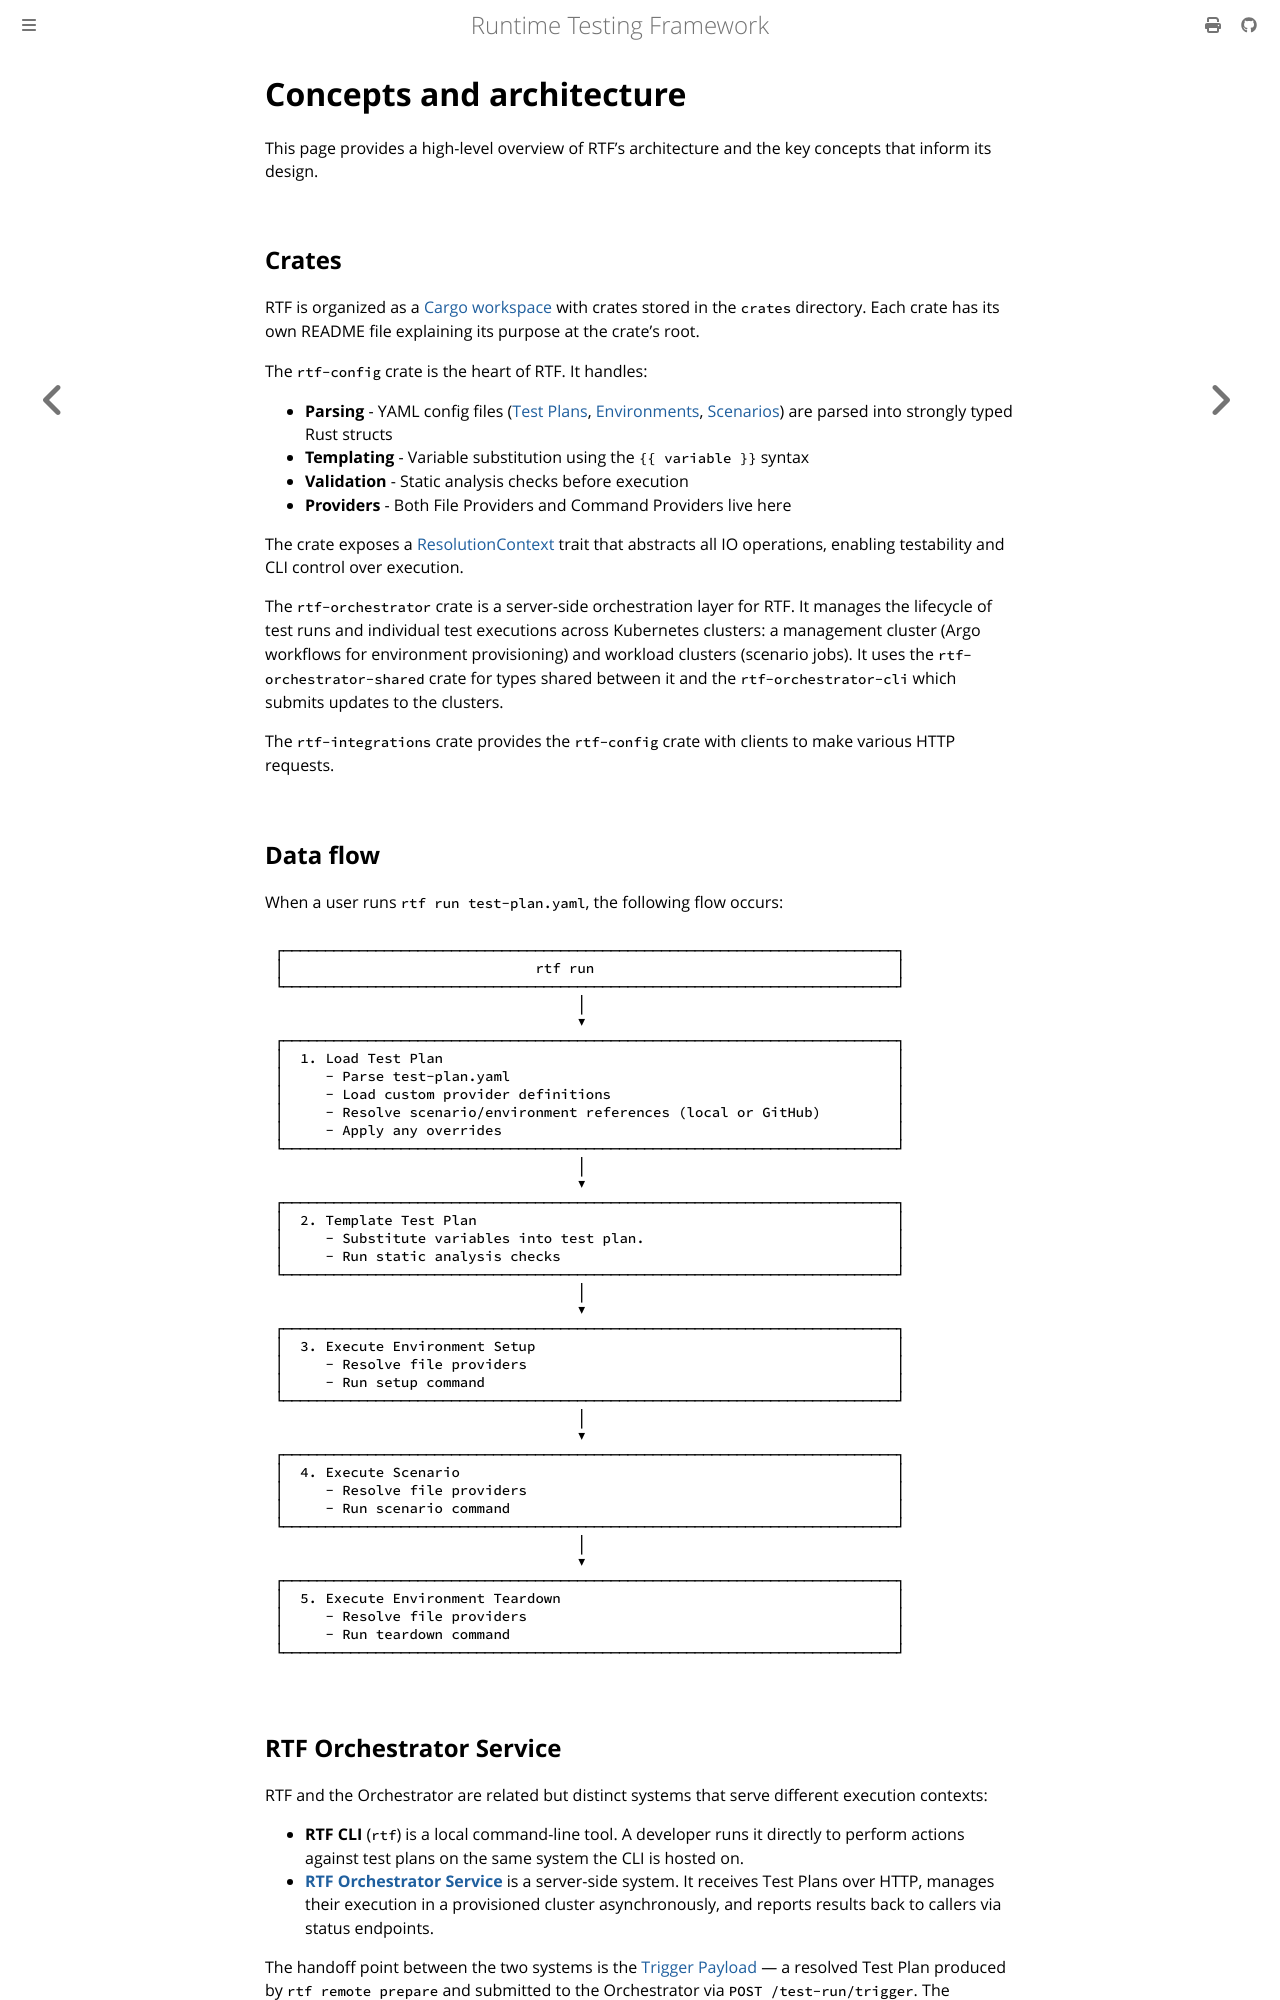

repository: apollographql/runtime-testing-framework · page: developer/explanation/concepts-and-architecture.html · generator: mdbook

<!-- diataxis-type: explanation -->

# Concepts and architecture

This page provides a high-level overview of RTF's architecture and the key concepts that inform its
design.

## Crates

RTF is organized as a [Cargo workspace][0] with crates stored in the `crates` directory. Each crate
has its own README file explaining its purpose at the crate's root.

The `rtf-config` crate is the heart of RTF. It handles:

- **Parsing** - YAML config files ([Test Plans][1], [Environments][8], [Scenarios][9]) are parsed
  into strongly typed Rust structs
- **Templating** - Variable substitution using the `{{ variable }}` syntax
- **Validation** - Static analysis checks before execution
- **Providers** - Both File Providers and Command Providers live here

The crate exposes a [ResolutionContext][2] trait that abstracts all IO operations, enabling
testability and CLI control over execution.

The `rtf-orchestrator` crate is a server-side orchestration layer for RTF. It manages the lifecycle
of test runs and individual test executions across Kubernetes clusters: a management cluster (Argo
workflows for environment provisioning) and workload clusters (scenario jobs). It uses the
`rtf-orchestrator-shared` crate for types shared between it and the `rtf-orchestrator-cli` which
submits updates to the clusters.

The `rtf-integrations` crate provides the `rtf-config` crate with clients to make various HTTP
requests.

## Data flow

When a user runs `rtf run test-plan.yaml`, the following flow occurs:

```text
┌─────────────────────────────────────────────────────────────────────────┐
│                              rtf run                                    │
└─────────────────────────────────────────────────────────────────────────┘
                                    │
                                    ▼
┌─────────────────────────────────────────────────────────────────────────┐
│  1. Load Test Plan                                                      │
│     - Parse test-plan.yaml                                              │
│     - Load custom provider definitions                                  │
│     - Resolve scenario/environment references (local or GitHub)         │
│     - Apply any overrides                                               │
└─────────────────────────────────────────────────────────────────────────┘
                                    │
                                    ▼
┌─────────────────────────────────────────────────────────────────────────┐
│  2. Template Test Plan                                                  │
│     - Substitute variables into test plan.                              │
│     - Run static analysis checks                                        │
└─────────────────────────────────────────────────────────────────────────┘
                                    │
                                    ▼
┌─────────────────────────────────────────────────────────────────────────┐
│  3. Execute Environment Setup                                           │
│     - Resolve file providers                                            │
│     - Run setup command                                                 │
└─────────────────────────────────────────────────────────────────────────┘
                                    │
                                    ▼
┌─────────────────────────────────────────────────────────────────────────┐
│  4. Execute Scenario                                                    │
│     - Resolve file providers                                            │
│     - Run scenario command                                              │
└─────────────────────────────────────────────────────────────────────────┘
                                    │
                                    ▼
┌─────────────────────────────────────────────────────────────────────────┐
│  5. Execute Environment Teardown                                        │
│     - Resolve file providers                                            │
│     - Run teardown command                                              │
└─────────────────────────────────────────────────────────────────────────┘
```
